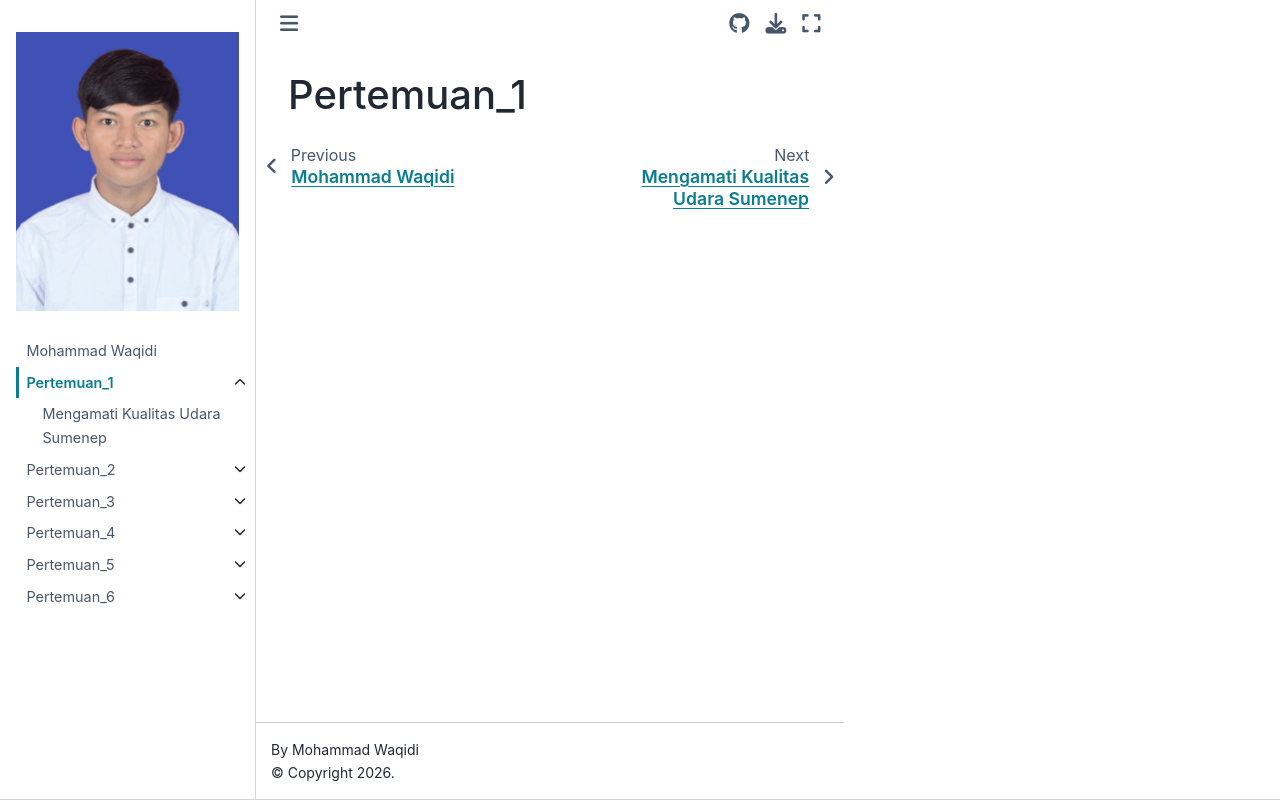

repository: Waqid19/PSD · page: pertemuan_1.html · generator: jekyll

# Pertemuan_1`
